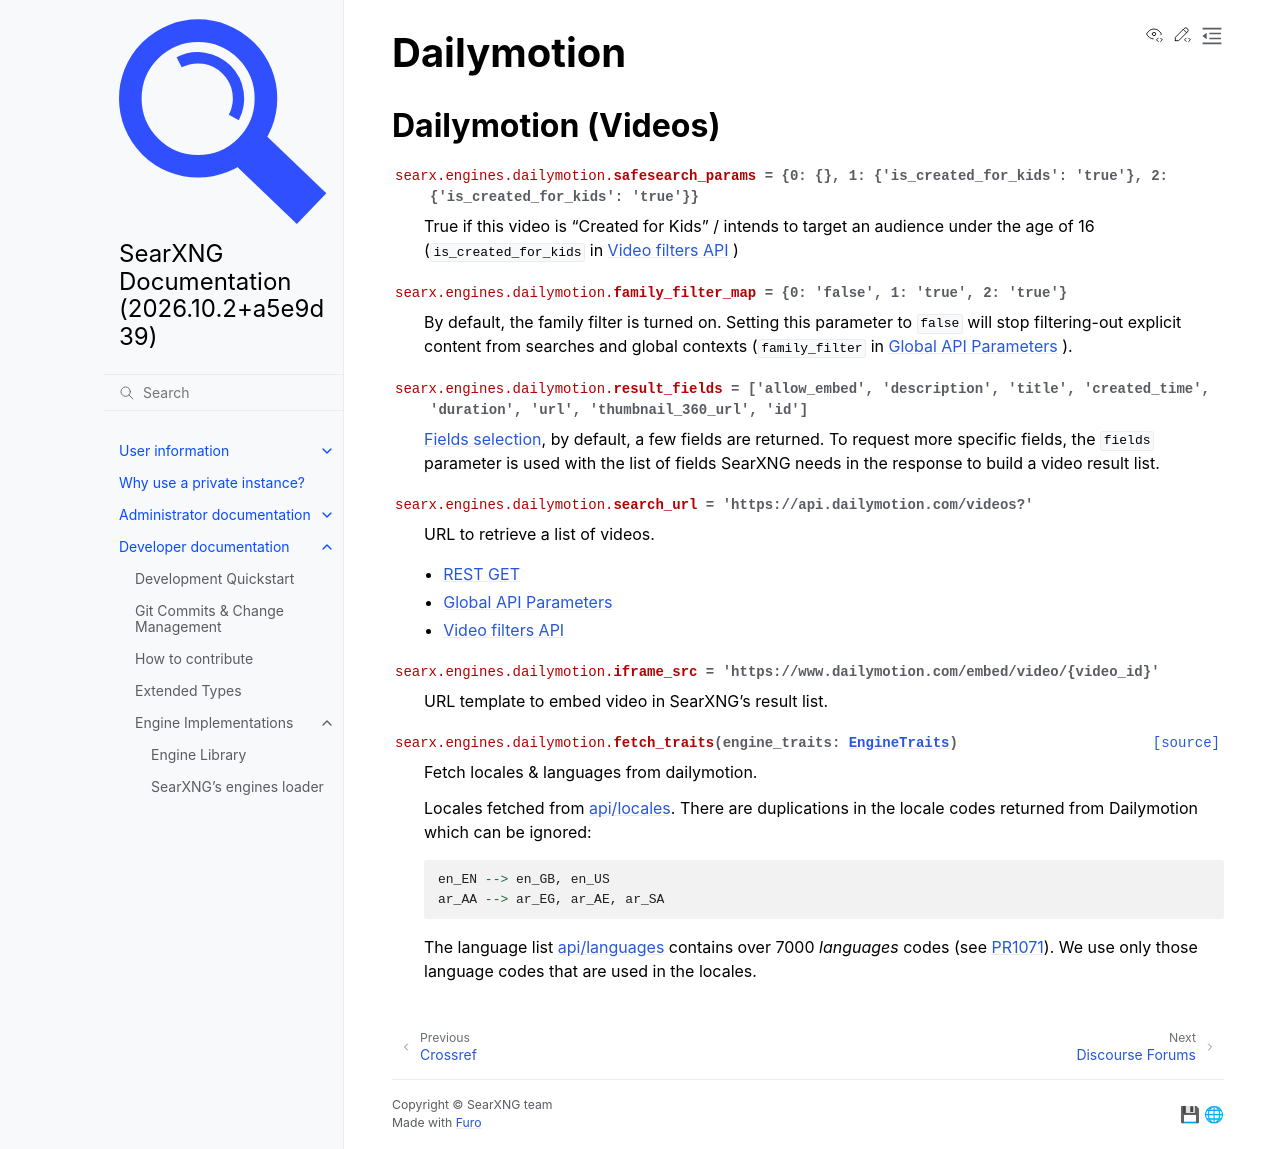

repository: Quad4-Software/void-search · page: dev/engines/online/dailymotion.html · generator: sphinx

.. _dailymotion engine:

===========
Dailymotion
===========

.. automodule:: searx.engines.dailymotion
  :members:
